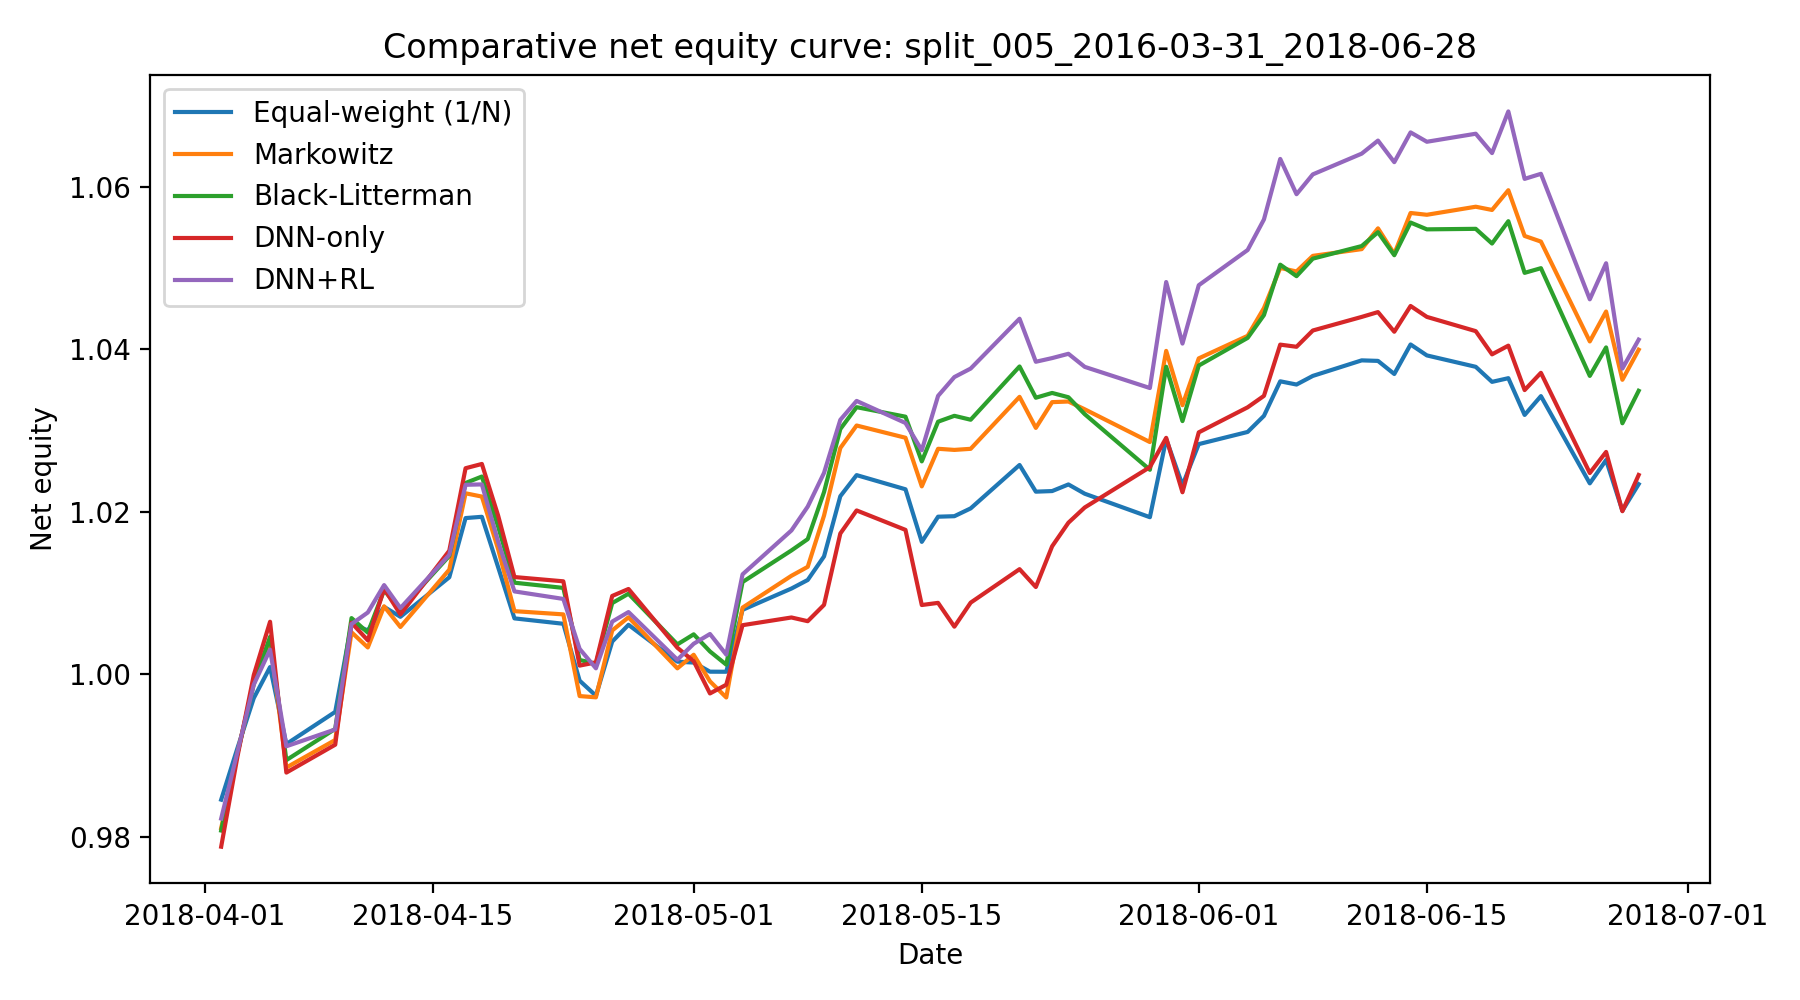

The table this chart was drawn from, first rows:
date, Equal-weight (1/N), Markowitz, Black-Litterman, DNN-only, DNN+RL
2018-04-02, 0.9846, 0.9811, 0.9808, 0.9788, 0.9822
2018-04-03, 0.9909, 0.9903, 0.9903, 0.9899, 0.9904
2018-04-04, 0.9971, 0.9991, 0.9988, 0.9999, 0.9987
2018-04-05, 1.001, 1.004, 1.005, 1.006, 1.003
2018-04-06, 0.9914, 0.9885, 0.9894, 0.9879, 0.9911
2018-04-09, 0.9954, 0.9919, 0.9933, 0.9913, 0.9932
2018-04-10, 1.006, 1.005, 1.007, 1.006, 1.006
2018-04-11, 1.005, 1.003, 1.005, 1.004, 1.008
2018-04-12, 1.008, 1.008, 1.01, 1.011, 1.011
2018-04-13, 1.007, 1.006, 1.008, 1.007, 1.008
2018-04-16, 1.012, 1.013, 1.015, 1.015, 1.015
2018-04-17, 1.019, 1.022, 1.024, 1.025, 1.023
2018-04-18, 1.019, 1.022, 1.024, 1.026, 1.023
2018-04-19, 1.013, 1.015, 1.018, 1.02, 1.016
2018-04-20, 1.007, 1.008, 1.011, 1.012, 1.01
2018-04-23, 1.006, 1.007, 1.011, 1.011, 1.009
2018-04-24, 0.9992, 0.9973, 1.002, 1.001, 1.003
2018-04-25, 0.9974, 0.9972, 1.001, 1.001, 1.001
2018-04-26, 1.004, 1.005, 1.009, 1.01, 1.006
2018-04-27, 1.006, 1.007, 1.01, 1.011, 1.008
2018-04-30, 1.002, 1.001, 1.004, 1.003, 1.002
2018-05-01, 1.001, 1.002, 1.005, 1.002, 1.004
2018-05-02, 1, 0.9991, 1.003, 0.9976, 1.005
2018-05-03, 1, 0.9971, 1.001, 0.9987, 1.002
2018-05-04, 1.008, 1.008, 1.011, 1.006, 1.012
2018-05-07, 1.011, 1.012, 1.015, 1.007, 1.018
2018-05-08, 1.012, 1.013, 1.017, 1.007, 1.021
2018-05-09, 1.015, 1.02, 1.022, 1.009, 1.025
2018-05-10, 1.022, 1.028, 1.03, 1.017, 1.031
2018-05-11, 1.025, 1.031, 1.033, 1.02, 1.034
2018-05-14, 1.023, 1.029, 1.032, 1.018, 1.031
2018-05-15, 1.016, 1.023, 1.026, 1.009, 1.028
2018-05-16, 1.019, 1.028, 1.031, 1.009, 1.034
2018-05-17, 1.019, 1.028, 1.032, 1.006, 1.037
2018-05-18, 1.02, 1.028, 1.031, 1.009, 1.038
2018-05-21, 1.026, 1.034, 1.038, 1.013, 1.044
2018-05-22, 1.022, 1.03, 1.034, 1.011, 1.038
2018-05-23, 1.023, 1.034, 1.035, 1.016, 1.039
2018-05-24, 1.023, 1.034, 1.034, 1.019, 1.039
2018-05-25, 1.022, 1.033, 1.032, 1.021, 1.038
2018-05-29, 1.019, 1.029, 1.025, 1.026, 1.035
2018-05-30, 1.029, 1.04, 1.038, 1.029, 1.048
2018-05-31, 1.023, 1.033, 1.031, 1.022, 1.041
2018-06-01, 1.028, 1.039, 1.038, 1.03, 1.048
2018-06-04, 1.03, 1.042, 1.041, 1.033, 1.052
2018-06-05, 1.032, 1.045, 1.044, 1.034, 1.056
2018-06-06, 1.036, 1.05, 1.05, 1.041, 1.063
2018-06-07, 1.036, 1.05, 1.049, 1.04, 1.059
2018-06-08, 1.037, 1.052, 1.051, 1.042, 1.062
2018-06-11, 1.039, 1.052, 1.053, 1.044, 1.064
2018-06-12, 1.039, 1.055, 1.054, 1.045, 1.066
2018-06-13, 1.037, 1.052, 1.052, 1.042, 1.063
2018-06-14, 1.041, 1.057, 1.056, 1.045, 1.067
2018-06-15, 1.039, 1.057, 1.055, 1.044, 1.066
2018-06-18, 1.038, 1.058, 1.055, 1.042, 1.067
2018-06-19, 1.036, 1.057, 1.053, 1.039, 1.064
2018-06-20, 1.036, 1.06, 1.056, 1.04, 1.069
2018-06-21, 1.032, 1.054, 1.049, 1.035, 1.061
2018-06-22, 1.034, 1.053, 1.05, 1.037, 1.062
2018-06-25, 1.024, 1.041, 1.037, 1.025, 1.046
... 3 more rows
